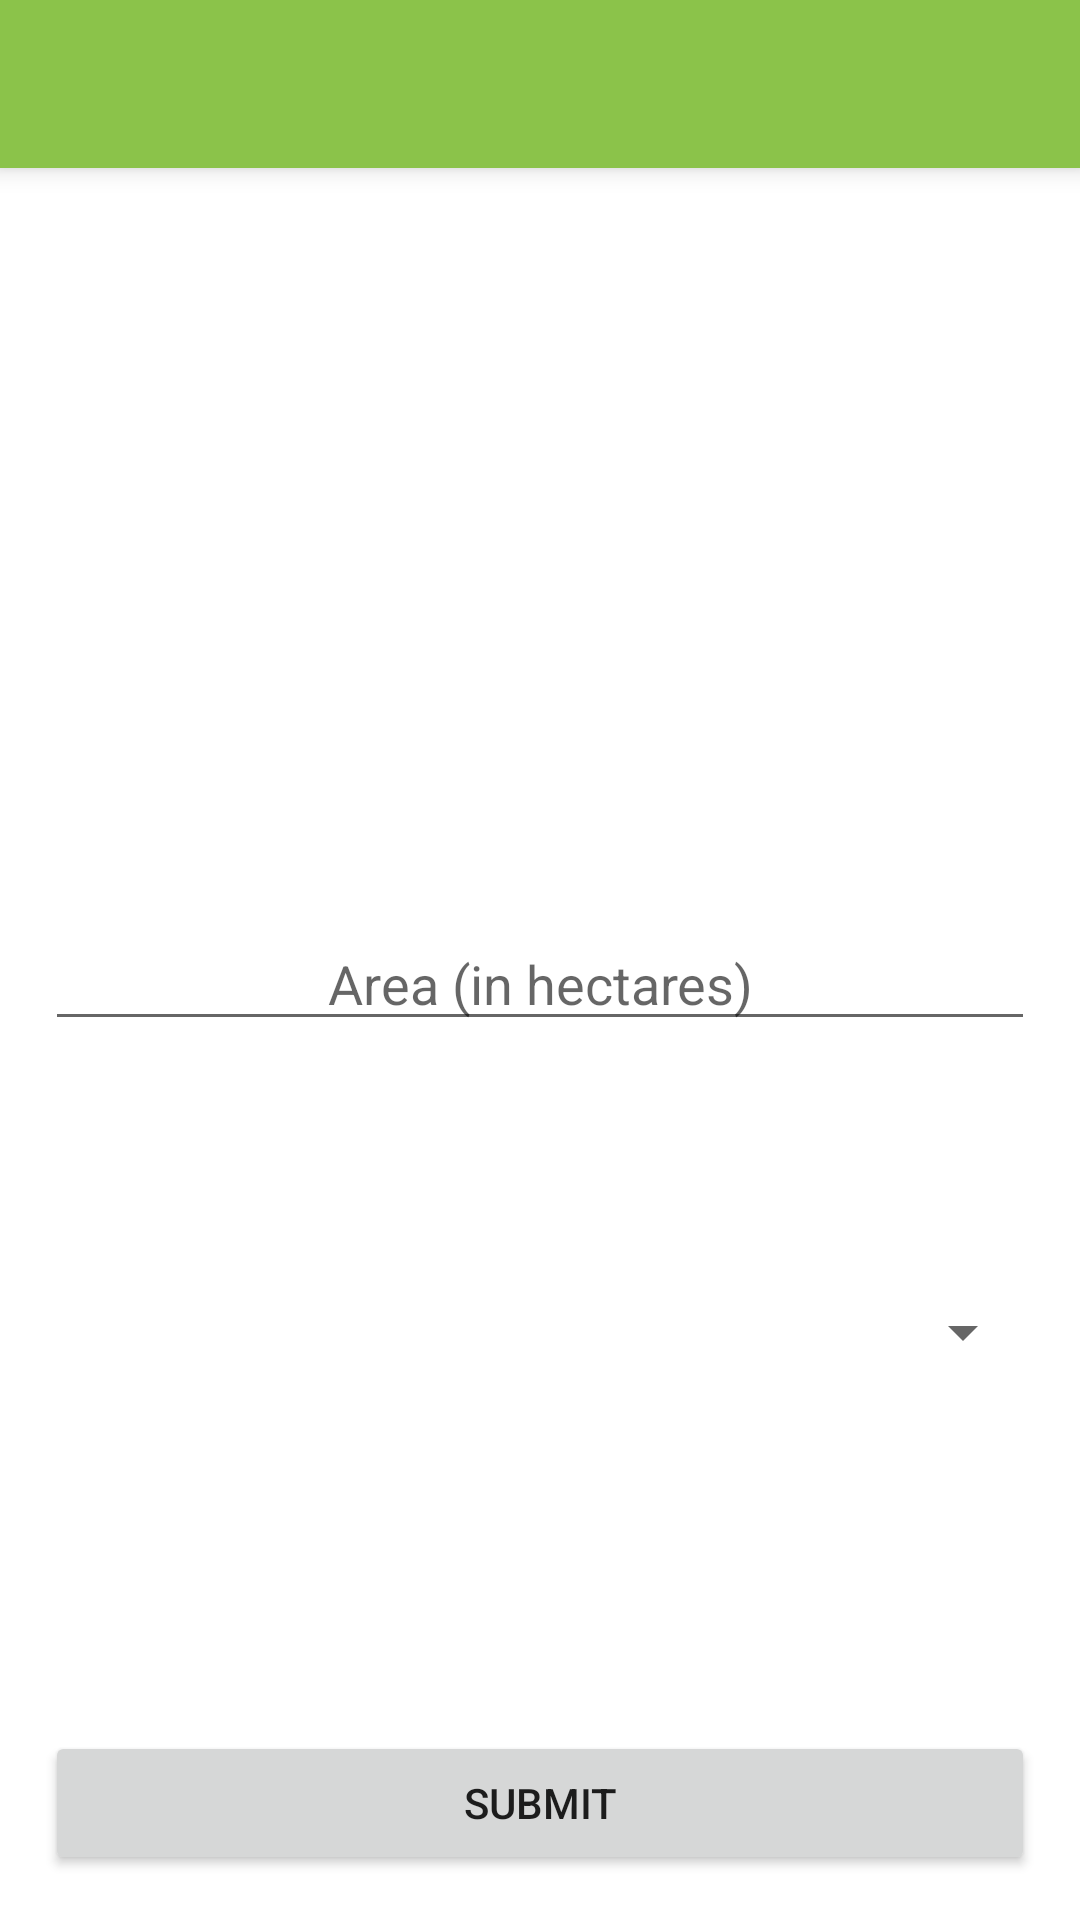

Here is an Android app screen rendered from its layout file. Give the layout XML and the strings, colors and styles it references.
<!-- AndroidManifest.xml: application theme AppTheme -->
<!-- res/layout/activity_main.xml -->
<RelativeLayout xmlns:android="http://schemas.android.com/apk/res/android"
    xmlns:tools="http://schemas.android.com/tools"
    android:layout_width="match_parent"
    android:layout_height="match_parent"
    xmlns:app="http://schemas.android.com/apk/res-auto"
    tools:context=".MainActivity">

    <android.support.v7.widget.Toolbar
        android:id="@+id/toolbar"
        android:layout_width="match_parent"
        android:layout_height="wrap_content"
        android:layout_gravity="top"
        android:background="@color/primary"
        android:elevation="5dp"
        android:minHeight="?attr/actionBarSize"
        app:popupTheme="@style/ThemeOverlay.AppCompat.Light"
        app:theme="@style/ThemeOverlay.AppCompat.Dark.ActionBar" />

    <ProgressBar
        android:layout_centerHorizontal="true"
        android:layout_height="wrap_content"
        android:layout_width="wrap_content"
        android:id="@+id/progressBar"
        android:visibility="gone"
        android:layout_below="@+id/farm_location" />
    <EditText
        android:id="@+id/farm_area"
        android:layout_width="match_parent"
        android:layout_height="wrap_content"
        android:inputType="phone"
        android:digits="0123456789"
        android:imeOptions="actionNext"
        android:singleLine="true"
        android:hint="@string/area"
        android:textAlignment="center"
        android:layout_marginBottom="85dp"
        android:layout_above="@+id/farm_location"
        android:layout_alignLeft="@+id/farm_location"
        android:layout_alignStart="@+id/farm_location"
        android:layout_alignRight="@+id/submit"
        android:layout_alignEnd="@+id/submit" />

    <Spinner
        android:id="@+id/farm_location"
        android:layout_width="match_parent"
        android:layout_height="wrap_content"
        android:hint="Location"
        android:textAlignment="center"
        android:layout_marginBottom="106dp"
        android:layout_above="@+id/submit"
        android:layout_alignLeft="@+id/submit"
        android:layout_alignStart="@+id/submit"
        android:layout_alignRight="@+id/submit"
        android:layout_alignEnd="@+id/submit" />

    <Button
        android:padding="10dp"
        android:id="@+id/submit"
        android:layout_width="wrap_content"
        android:layout_height="wrap_content"
        android:layout_gravity="center"
        android:text="@string/submit"
        android:layout_margin="15dp"
        android:layout_alignParentBottom="true"
        android:layout_alignParentRight="true"
        android:layout_alignParentEnd="true"
        android:layout_alignParentLeft="true"
        android:layout_alignParentStart="true" />

</RelativeLayout>
<!-- resources referenced by this layout -->
<resources>
  <color name="primary">#8bc34a</color>
  <string name="area">Area (in hectares)</string>
  <string name="submit">Submit</string>
  <style name="AppTheme" parent="Theme.AppCompat.Light.NoActionBar">
          
          <item name="colorPrimary">@color/primary</item>
          <item name="colorPrimaryDark">@color/primary_dark</item>
          <item name="colorAccent">@color/accent</item>
          <item name="android:windowBackground">@android:color/white</item>
      </style>
  <color name="primary_dark">#689f38</color>
  <color name="accent">#607d8b</color>
</resources>
